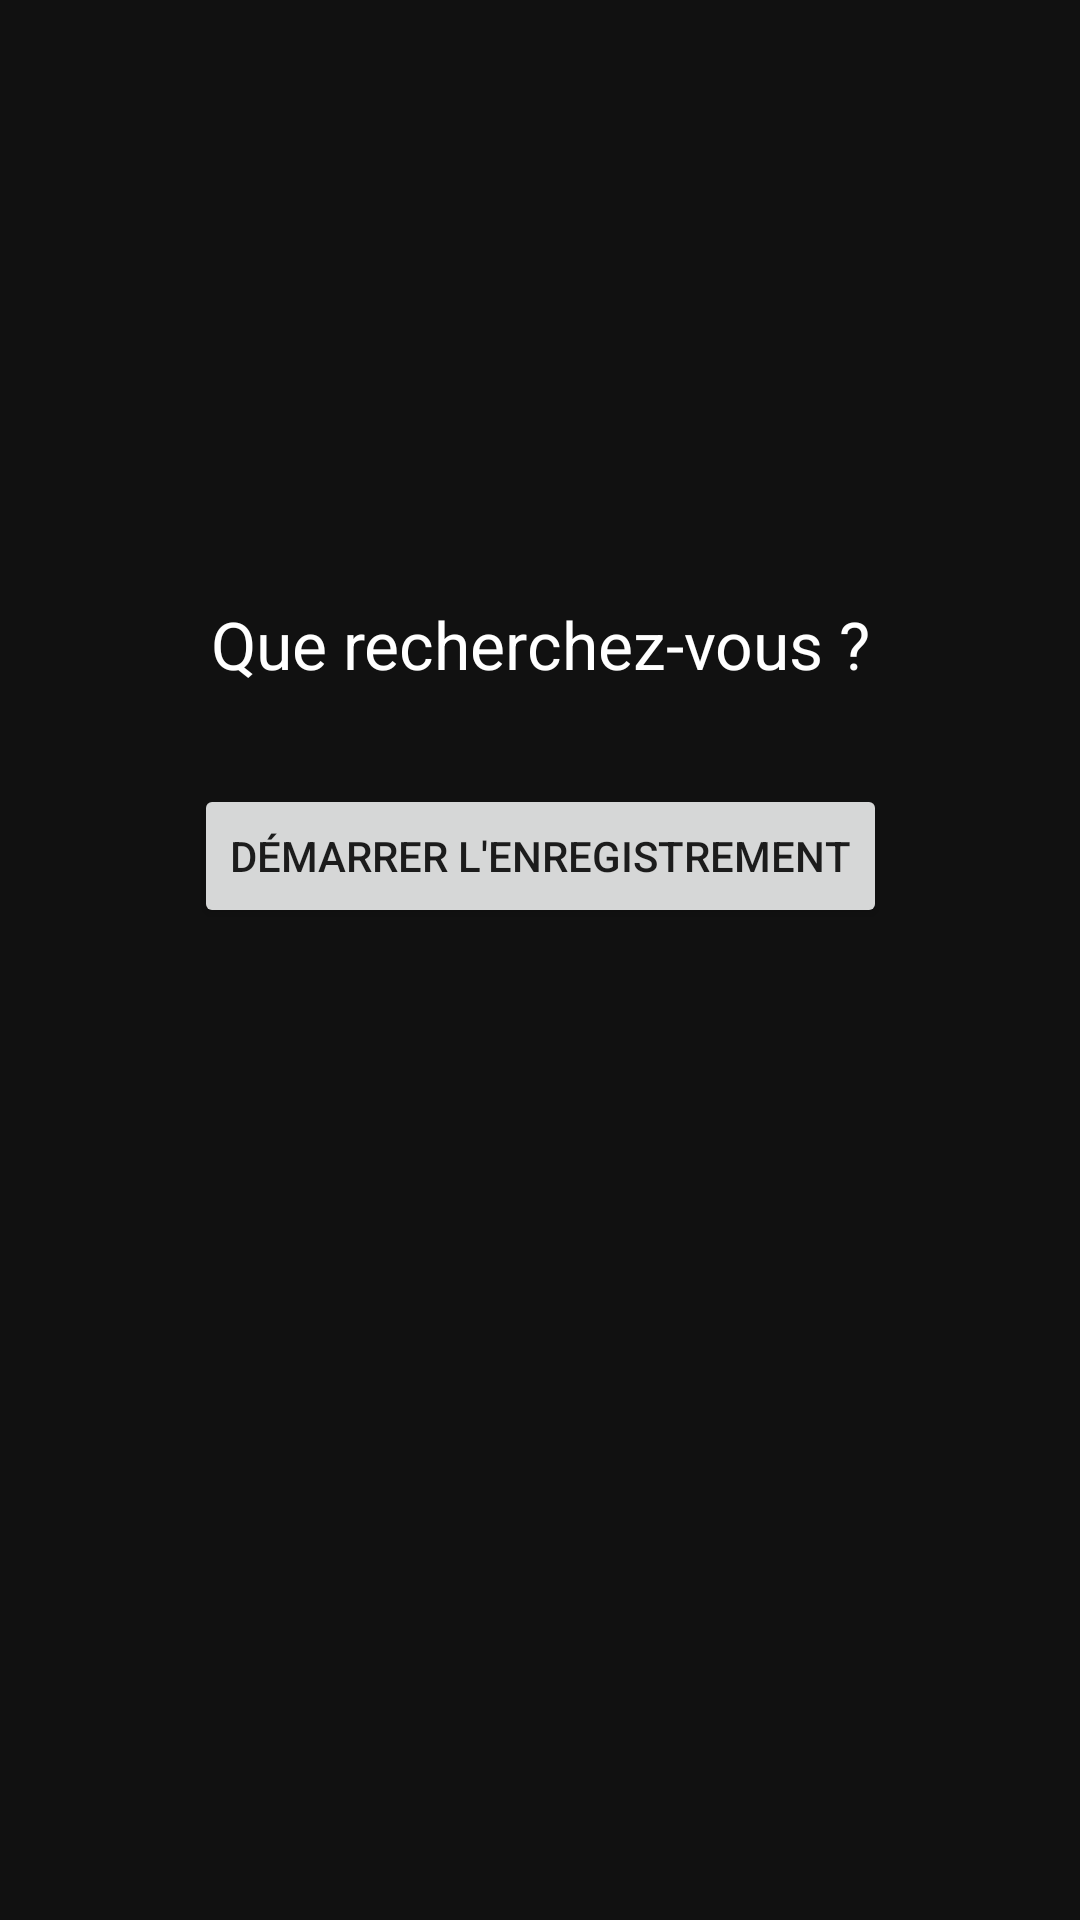

Layout XML and referenced resources for this Android screen:
<!-- AndroidManifest.xml: application theme Theme.NavigatETS -->
<!-- res/layout/fragment_search.xml -->
<?xml version="1.0" encoding="utf-8"?>

<layout xmlns:android="http://schemas.android.com/apk/res/android"
    xmlns:app="http://schemas.android.com/apk/res-auto">
    <data>
    </data>
    <androidx.constraintlayout.widget.ConstraintLayout
        android:layout_width="match_parent"
        android:layout_height="match_parent"
        android:background="#111">

        <TextView
            android:id="@+id/tvPrompt"
            android:layout_width="wrap_content"
            android:layout_height="wrap_content"
            android:text="Que recherchez-vous ?"
            android:textColor="#FFF"
            android:textSize="22sp"
            android:layout_marginTop="200dp"
            android:layout_marginStart="24dp"
            android:layout_marginEnd="24dp"
            android:gravity="center"
            android:layout_marginBottom="16dp"
            android:layout_marginLeft="24dp"
            android:layout_marginRight="24dp"
            app:layout_constraintTop_toTopOf="parent"
            app:layout_constraintStart_toStartOf="parent"
            app:layout_constraintEnd_toEndOf="parent"/>

        <Button
            android:id="@+id/btnRecord"
            android:layout_width="wrap_content"
            android:layout_height="wrap_content"
            android:text="Démarrer l'enregistrement"
            android:layout_marginTop="32dp"
            app:layout_constraintTop_toBottomOf="@+id/tvPrompt"
            app:layout_constraintStart_toStartOf="parent"
            app:layout_constraintEnd_toEndOf="parent"/>

        <TextView
            android:id="@+id/tvRecognized"
            android:layout_width="0dp"
            android:layout_height="wrap_content"
            android:textColor="#AAA"
            android:textSize="18sp"
            android:layout_marginTop="32dp"
            android:gravity="center"
            app:layout_constraintTop_toBottomOf="@+id/btnRecord"
            app:layout_constraintStart_toStartOf="parent"
            app:layout_constraintEnd_toEndOf="parent"/>

        <Button
            android:id="@+id/btnCamera"
            android:layout_width="wrap_content"
            android:layout_height="wrap_content"
            android:text="Lancer la caméra"
            android:layout_marginTop="32dp"
            android:visibility="gone"
            app:layout_constraintTop_toBottomOf="@+id/tvRecognized"
            app:layout_constraintStart_toStartOf="parent"
            app:layout_constraintEnd_toEndOf="parent"/>

    </androidx.constraintlayout.widget.ConstraintLayout>
</layout>
<!-- resources referenced by this layout -->
<resources>
  <style name="Theme.NavigatETS" parent="Theme.MaterialComponents.DayNight.DarkActionBar">
          
          <item name="colorPrimary">@color/purple_500</item>
          <item name="colorPrimaryVariant">@color/purple_700</item>
          <item name="colorOnPrimary">@color/white</item>
          
          <item name="colorSecondary">@color/teal_200</item>
          <item name="colorSecondaryVariant">@color/teal_700</item>
          <item name="colorOnSecondary">@color/black</item>
          
          <item name="android:statusBarColor">?attr/colorPrimaryVariant</item>
          
      </style>
  <!-- not gathered from this repository: default colours our renderer supplied (Android Studio template values) -->
  <color name="purple_500">#FF6200EE</color>
  <color name="purple_700">#FF3700B3</color>
  <color name="teal_200">#FF03DAC5</color>
  <color name="teal_700">#FF018786</color>
  <color name="black">#FF000000</color>
  <color name="white">#FFFFFFFF</color>
</resources>
